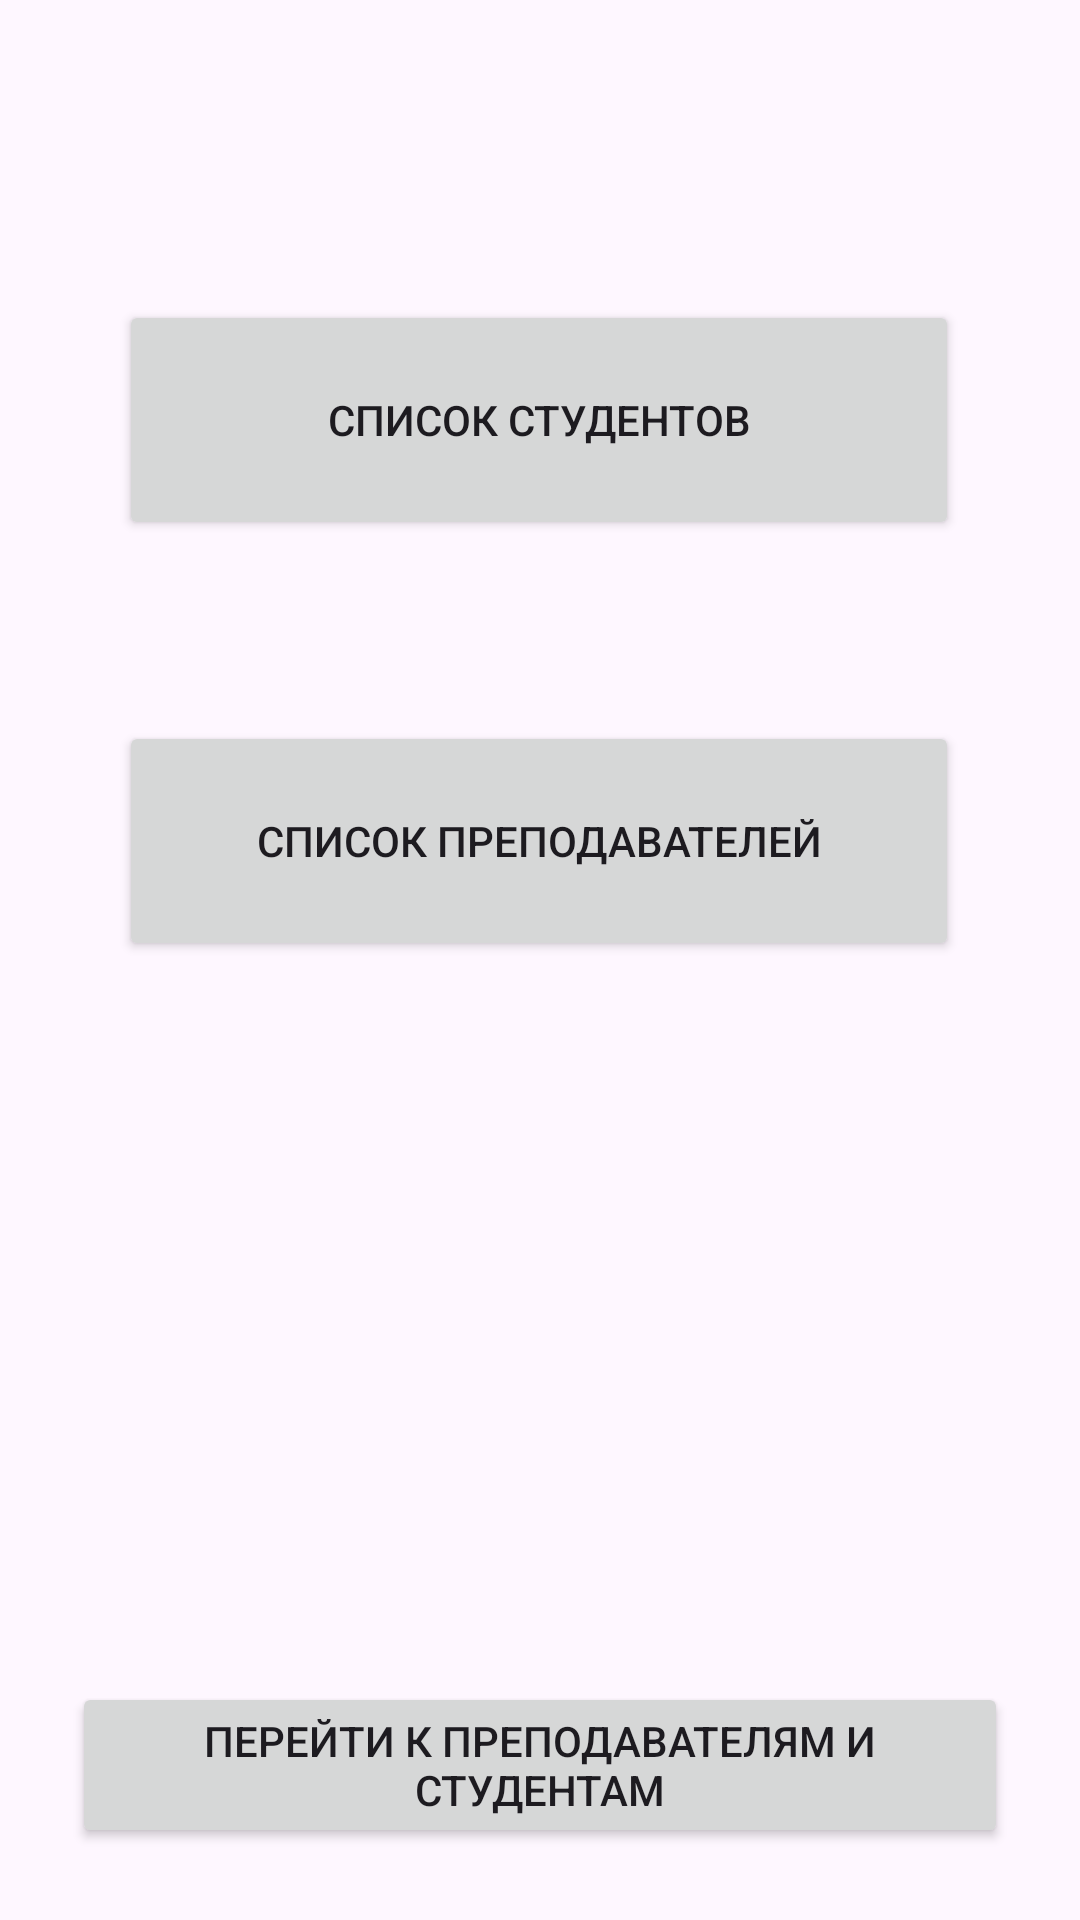

Here is an Android app screen rendered from its layout file. Give the layout XML and the strings, colors and styles it references.
<!-- AndroidManifest.xml: application theme Theme.Mob8 -->
<!-- res/layout/fragment_main.xml -->
<?xml version="1.0" encoding="utf-8"?>
<androidx.constraintlayout.widget.ConstraintLayout xmlns:android="http://schemas.android.com/apk/res/android"
    android:layout_width="match_parent"
    android:layout_height="match_parent"
    xmlns:app="http://schemas.android.com/apk/res-auto">

    <Button
        android:id="@+id/buttonStudents"
        android:layout_width="280dp"
        android:layout_height="80dp"
        android:layout_marginTop="100dp"
        android:text="@string/button_students"
        app:layout_constraintBottom_toTopOf="@id/buttonStudents"
        app:layout_constraintEnd_toEndOf="parent"
        app:layout_constraintHorizontal_bias="0.496"
        app:layout_constraintStart_toStartOf="parent"
        app:layout_constraintTop_toTopOf="parent" />

    <Button
        android:id="@+id/buttonTeachers"
        android:layout_width="280dp"
        android:layout_height="80dp"
        android:text="@string/teachers_button"
        app:layout_constraintBottom_toTopOf="@+id/navigateToPeople"
        app:layout_constraintEnd_toEndOf="parent"
        app:layout_constraintHorizontal_bias="0.496"
        app:layout_constraintStart_toStartOf="parent"
        app:layout_constraintTop_toBottomOf="@id/buttonTeachers" />

    <Button
        android:id="@+id/navigateToPeople"
        android:layout_width="match_parent"
        android:layout_height="wrap_content"
        android:layout_margin="24dp"
        android:text="Перейти к преподавателям и студентам"
        app:layout_constraintBottom_toBottomOf="parent"
        app:layout_constraintEnd_toEndOf="parent"
        app:layout_constraintStart_toStartOf="parent" />
</androidx.constraintlayout.widget.ConstraintLayout>
<!-- resources referenced by this layout -->
<resources>
  <string name="button_students">Список студентов</string>
  <string name="teachers_button">Список преподавателей</string>
  <style name="Theme.Mob8" parent="Base.Theme.Mob8" />
  <style name="Base.Theme.Mob8" parent="Theme.Material3.DayNight.NoActionBar">
          
          
      </style>
</resources>
